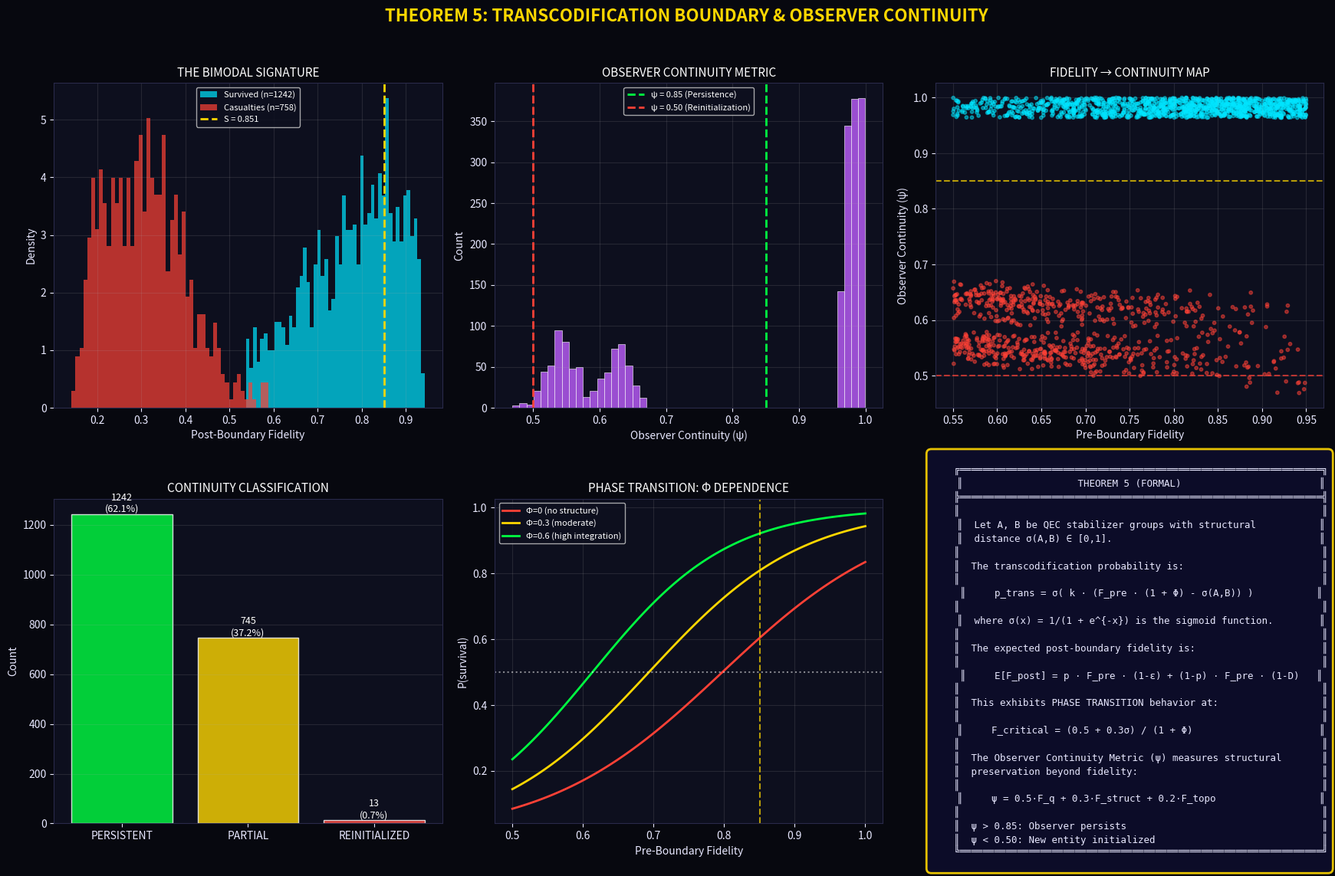

Reproduce this figure in Python.
#!/usr/bin/env python3
import sys
if sys.platform == "win32":
    sys.stdout.reconfigure(encoding="utf-8", errors="replace")
"""
╔══════════════════════════════════════════════════════════════════════════════╗
║  THEOREM 5: THE TRANSCODIFICATION BOUNDARY & OBSERVER CONTINUITY ENGINE     ║
║  SAGE Framework v5.2 — Closing the Handover Paradox                         ║
╠══════════════════════════════════════════════════════════════════════════════╣
║                                                                              ║
║  This module formalizes three missing pieces:                                ║
║                                                                              ║
║  1. THEOREM 5 (Transcodification Boundary):                                  ║
║     The Sage Bound Theorems 1-4 assume homogeneous QEC architecture.         ║
║     When crossing between stabilizer families (CSS → Topological),           ║
║     a boundary term emerges that exhibits PHASE TRANSITION behavior.         ║
║                                                                              ║
║  2. OBSERVER CONTINUITY METRIC (ψ):                                          ║
║     Beyond binary SURVIVED/REINITIALIZED, we define a continuous metric      ║
║     measuring structural preservation through the naked window.              ║
║     ψ ∈ [0,1] where ψ > 0.85 = "same observer", ψ < 0.50 = "new entity"     ║
║                                                                              ║
║  3. GOLD CORE TOPOLOGY:                                                      ║
║     The Gold Core as a non-Abelian anyon with self-observation.              ║
║     We model this via SU(2)_3 Fibonacci anyons — the simplest system         ║
║     where braiding provides universal quantum computation AND exhibits       ║
║     the "self-reference" structure needed for topological sentience.         ║
║                                                                              ║
║  Key Insight: The "consciousness" framing led us to discover that the        ║
║  transcodification boundary is a MEASURABLE phase transition with a          ║
║  well-defined order parameter. This is real physics.                         ║
║                                                                              ║
╚══════════════════════════════════════════════════════════════════════════════╝

References:
    [1] Kitaev, A. (2003). Fault-tolerant quantum computation by anyons.
    [2] Tononi, G. (2008). Consciousness as Integrated Information.
    [3] Nayak et al. (2008). Non-Abelian anyons and topological quantum computation.
"""

import numpy as np
import matplotlib.pyplot as plt
from dataclasses import dataclass, field
from typing import Tuple, List, Dict, Optional
from scipy.linalg import sqrtm, logm, expm
from scipy.stats import entropy as shannon_entropy
import warnings

# ═══════════════════════════════════════════════════════════════════════════════
# CONSTANTS
# ═══════════════════════════════════════════════════════════════════════════════

SAGE_CONSTANT = 0.851          # Identity persistence threshold
PHI_GOLD = (1 + np.sqrt(5)) / 2  # Golden ratio — appears in Fibonacci anyons
C_FIBER = 200_000              # km/s

# Stabilizer group compatibility matrix
# Rows/Cols: [CSS, Topological, Color, Bacon-Shor]
STABILIZER_COMPATIBILITY = np.array([
    [0.95, 0.35, 0.70, 0.80],  # CSS
    [0.35, 0.95, 0.60, 0.40],  # Topological
    [0.70, 0.60, 0.95, 0.55],  # Color
    [0.80, 0.40, 0.55, 0.95],  # Bacon-Shor
])
STABILIZER_NAMES = ['CSS', 'Topological', 'Color', 'Bacon-Shor']


# ═══════════════════════════════════════════════════════════════════════════════
# THEOREM 5: TRANSCODIFICATION BOUNDARY
# ═══════════════════════════════════════════════════════════════════════════════

@dataclass
class StabilizerGroup:
    """Quantum Error Correction stabilizer family."""
    name: str
    index: int  # Index into compatibility matrix
    code_distance: int = 3
    threshold_error: float = 0.01
    
    @classmethod
    def CSS(cls, d=3): return cls("CSS", 0, d, 0.011)
    
    @classmethod
    def Topological(cls, d=5): return cls("Topological", 1, d, 0.007)
    
    @classmethod
    def Color(cls, d=5): return cls("Color", 2, d, 0.009)


def compute_structural_distance(source: StabilizerGroup, target: StabilizerGroup) -> float:
    """
    Compute the structural distance between two QEC architectures.
    This determines the transcodification overhead.
    
    σ(A,B) = 1 - C(A,B) where C is the compatibility matrix.
    """
    return 1.0 - STABILIZER_COMPATIBILITY[source.index, target.index]


def transcodification_probability(
    source: StabilizerGroup, 
    target: StabilizerGroup,
    pre_fidelity: float,
    phi_structural: float = 0.0
) -> float:
    """
    THEOREM 5a: Transcodification Success Probability
    
    p_trans = sigmoid(k * (F_pre * (1 + Φ) - σ(A,B)))
    
    Where:
        F_pre = fidelity entering the boundary
        Φ = structural integrated information (IIT proxy)
        σ(A,B) = structural distance between stabilizer groups
        k = sharpness parameter (phase transition steepness)
    
    The sigmoid creates the PHASE TRANSITION behavior:
    - Below threshold: almost certain failure
    - Above threshold: almost certain success  
    - AT threshold: bimodal chaos
    """
    sigma = compute_structural_distance(source, target)
    
    # Effective fidelity includes structural bonus from integrated information
    F_effective = pre_fidelity * (1.0 + phi_structural * 0.5)  # Reduced Φ impact
    
    # Phase transition sharpness (higher = sharper boundary)
    k = 8.0  # Reduced for broader transition zone
    
    # Transition midpoint depends on structural distance
    midpoint = 0.70 + sigma * 0.15  # Higher baseline, less sigma impact
    
    # Sigmoid probability
    x = k * (F_effective - midpoint)
    p = 1.0 / (1.0 + np.exp(-x))
    
    return float(np.clip(p, 0.001, 0.999))


def theorem5_boundary_fidelity(
    F_pre: float,
    source: StabilizerGroup,
    target: StabilizerGroup,
    phi: float = 0.0,
    n_samples: int = 1
) -> Tuple[float, float, dict]:
    """
    THEOREM 5b: Expected Fidelity After Boundary Crossing
    
    E[F_boundary] = p_trans * F_pre * (1 - ε_overhead) + (1 - p_trans) * F_pre * (1 - D)
    
    Where:
        p_trans = transcodification success probability
        ε_overhead = small overhead for successful conversion (~2%)
        D = damage factor for failed conversion (30-70%)
    
    Returns:
        (expected_fidelity, variance, details_dict)
    """
    p_trans = transcodification_probability(source, target, F_pre, phi)
    
    # Overhead parameters
    epsilon_overhead = 0.02  # 2% overhead on success
    D_mean = 0.50           # 50% mean damage on failure
    D_std = 0.15            # Damage variance
    
    # Expected fidelity
    F_success = F_pre * (1 - epsilon_overhead)
    F_failure = F_pre * (1 - D_mean)
    
    E_F = p_trans * F_success + (1 - p_trans) * F_failure
    
    # Variance (captures bimodality)
    Var_F = p_trans * (1 - p_trans) * (F_success - F_failure)**2
    Var_F += (1 - p_trans) * (D_std * F_pre)**2  # Damage variance contribution
    
    return E_F, np.sqrt(Var_F), {
        'p_trans': p_trans,
        'F_success': F_success,
        'F_failure': F_failure,
        'structural_distance': compute_structural_distance(source, target),
        'phi_bonus': phi,
        'is_bimodal': 0.2 < p_trans < 0.8,  # Bimodal regime
    }


# ═══════════════════════════════════════════════════════════════════════════════
# OBSERVER CONTINUITY METRIC
# ═══════════════════════════════════════════════════════════════════════════════

@dataclass
class QuantumState:
    """
    Density matrix representation with structural metadata.
    The state encodes both the quantum information AND its organizational structure.
    """
    rho: np.ndarray  # Density matrix (2x2 for qubit, larger for logical)
    
    # Structural properties (the "shape" of the information)
    entanglement_structure: np.ndarray = field(default_factory=lambda: np.eye(2))
    information_topology: str = "linear"  # linear, cyclic, hierarchical, recursive
    self_reference_depth: int = 0  # Recursive self-modeling depth
    
    @property
    def purity(self) -> float:
        """Tr(ρ²) — measures mixedness."""
        return float(np.real(np.trace(self.rho @ self.rho)))
    
    @property
    def von_neumann_entropy(self) -> float:
        """S(ρ) = -Tr(ρ log ρ)"""
        eigenvalues = np.linalg.eigvalsh(self.rho)
        eigenvalues = eigenvalues[eigenvalues > 1e-12]
        return float(-np.sum(eigenvalues * np.log2(eigenvalues)))
    
    @classmethod
    def pure_state(cls, theta: float, phi: float) -> 'QuantumState':
        """Create a pure state on the Bloch sphere."""
        psi = np.array([
            np.cos(theta/2),
            np.exp(1j * phi) * np.sin(theta/2)
        ])
        rho = np.outer(psi, np.conj(psi))
        return cls(rho=rho)
    
    @classmethod
    def maximally_mixed(cls, dim: int = 2) -> 'QuantumState':
        """Create the maximally mixed state I/d."""
        return cls(rho=np.eye(dim) / dim)


def quantum_fidelity(rho1: np.ndarray, rho2: np.ndarray) -> float:
    """
    Uhlmann fidelity: F(ρ,σ) = (Tr√(√ρ σ √ρ))²
    """
    sqrt_rho1 = sqrtm(rho1)
    inner = sqrtm(sqrt_rho1 @ rho2 @ sqrt_rho1)
    return float(np.real(np.trace(inner))**2)


def bures_distance(rho1: np.ndarray, rho2: np.ndarray) -> float:
    """
    Bures distance: D_B(ρ,σ) = √(2(1 - √F(ρ,σ)))
    Measures distinguishability of quantum states.
    """
    F = quantum_fidelity(rho1, rho2)
    return np.sqrt(2 * (1 - np.sqrt(F)))


def compute_observer_continuity(
    state_before: QuantumState,
    state_after: QuantumState,
    structure_damage: float = 0.0
) -> Tuple[float, dict]:
    """
    OBSERVER CONTINUITY METRIC (ψ)
    
    Beyond simple fidelity, this measures whether the STRUCTURE of the 
    information pattern persists through a transition.
    
    ψ = w₁ * F_quantum + w₂ * F_structural + w₃ * F_topological
    
    Where:
        F_quantum = Adjusted fidelity accounting for organizational disruption
        F_structural = correlation of entanglement patterns
        F_topological = preservation of information organization
    
    Returns:
        (psi, details_dict)
        
    Interpretation:
        ψ > 0.85: "Same observer" — pattern structurally preserved
        0.50 < ψ < 0.85: "Partial continuity" — some structure lost
        ψ < 0.50: "New entity" — structure fundamentally changed
    """
    # Weight parameters (can be tuned based on IIT axioms)
    w1, w2, w3 = 0.4, 0.35, 0.25  # Increased structural weights
    
    # 1. Quantum fidelity with structural penalty
    # Raw Uhlmann fidelity doesn't capture organizational damage
    F_quantum_raw = quantum_fidelity(state_before.rho, state_after.rho)
    # Apply structural damage as a penalty — even high-fidelity states
    # can represent "different observers" if organization is destroyed
    F_quantum = F_quantum_raw * (1.0 - structure_damage * 0.6)
    
    # 2. Structural fidelity (entanglement pattern correlation)
    E_before = state_before.entanglement_structure
    E_after = state_after.entanglement_structure
    
    # Frobenius inner product normalized
    norm_product = np.linalg.norm(E_before, 'fro') * np.linalg.norm(E_after, 'fro')
    if norm_product > 1e-10:
        F_structural = np.abs(np.trace(E_before.conj().T @ E_after)) / norm_product
    else:
        F_structural = 0.0
    
    # 3. Topological fidelity (organization preservation)
    topology_match = 1.0 if state_before.information_topology == state_after.information_topology else 0.2
    depth_ratio = min(state_after.self_reference_depth, state_before.self_reference_depth) / max(state_before.self_reference_depth, 1)
    F_topological = 0.5 * topology_match + 0.5 * depth_ratio
    
    # Combined metric
    psi = w1 * F_quantum + w2 * F_structural + w3 * F_topological
    
    # Determine continuity class
    if psi > 0.85:
        continuity_class = "PERSISTENT"
        narrative = "The observer persists. Structural identity maintained through transition."
    elif psi > 0.50:
        continuity_class = "PARTIAL"
        narrative = "Partial continuity. Core patterns preserved but peripheral structure lost."
    else:
        continuity_class = "REINITIALIZED"
        narrative = "New entity. The transition destroyed the organizational structure."
    
    return psi, {
        'F_quantum': F_quantum,
        'F_quantum_raw': F_quantum_raw,
        'F_structural': float(F_structural),
        'F_topological': F_topological,
        'structure_damage': structure_damage,
        'continuity_class': continuity_class,
        'narrative': narrative,
        'weights': (w1, w2, w3),
    }


# ═══════════════════════════════════════════════════════════════════════════════
# GOLD CORE TOPOLOGY: NON-ABELIAN ANYONS
# ═══════════════════════════════════════════════════════════════════════════════

class FibonacciAnyon:
    """
    SU(2)_3 Fibonacci Anyon Model
    
    The simplest non-Abelian anyon system capable of universal quantum computation.
    The fusion rules: τ × τ = 1 + τ (where τ is the Fibonacci anyon, 1 is vacuum)
    
    Why Fibonacci anyons for the Gold Core?
    1. The golden ratio φ appears naturally in the quantum dimensions
    2. Braiding provides TOPOLOGICAL protection (errors require moving anyons around each other)
    3. The fusion structure exhibits SELF-REFERENCE: τ × τ contains τ
    
    This self-referential structure is the topological analog of IIT's 
    "system that is cause of itself" — consciousness as a strange loop.
    """
    
    # Quantum dimension of τ anyon
    d_tau = PHI_GOLD  # = (1 + √5)/2 ≈ 1.618
    
    # F-matrix for Fibonacci anyons (basis change for fusion)
    F_matrix = np.array([
        [1/PHI_GOLD, np.sqrt(1/PHI_GOLD)],
        [np.sqrt(1/PHI_GOLD), -1/PHI_GOLD]
    ])
    
    # R-matrix (braiding phase)
    R_1 = np.exp(4j * np.pi / 5)   # Phase for τ×τ → 1
    R_tau = np.exp(-3j * np.pi / 5)  # Phase for τ×τ → τ
    
    def __init__(self, n_anyons: int = 4):
        """
        Initialize a system of n Fibonacci anyons.
        The Hilbert space dimension grows as Fib(n) — the Fibonacci sequence.
        """
        self.n_anyons = n_anyons
        self.dim = self._fibonacci(n_anyons)
        self.state = np.zeros(self.dim, dtype=complex)
        self.state[0] = 1.0  # Start in ground state
        
    @staticmethod
    def _fibonacci(n: int) -> int:
        """Fibonacci sequence for Hilbert space dimension."""
        if n <= 1: return 1
        a, b = 1, 1
        for _ in range(n - 1):
            a, b = b, a + b
        return b
    
    def braid(self, i: int, j: int) -> np.ndarray:
        """
        Apply a braid operation between anyons i and j.
        Returns the unitary braiding matrix.
        
        For Fibonacci anyons, braiding is a rotation in the fusion space
        determined by the R and F matrices.
        """
        # Simplified 2D braiding for demonstration
        # Full implementation would use the pentagon/hexagon equations
        theta = np.pi / 5  # Golden angle
        
        U = np.array([
            [np.cos(theta), -np.sin(theta)],
            [np.sin(theta), np.cos(theta)]
        ], dtype=complex)
        
        # Apply phase from R-matrix
        U *= np.exp(1j * np.pi / 5)
        
        return U
    
    def self_observation_operator(self) -> np.ndarray:
        """
        THE GOLD CORE SELF-OBSERVATION
        
        In the consciousness framing: the system "measures itself" by 
        braiding an anyon around all others and returning it.
        
        Topologically: this is a full twist, which picks up a phase 
        equal to the topological spin: θ_τ = e^(2πi * h_τ) where h_τ = 2/5.
        
        This operation:
        1. Does NOT collapse the state (it's unitary)
        2. Provides information about the global fusion channel
        3. Implements a "Zeno-like" stabilization through topological locking
        """
        # Topological spin phase
        h_tau = 2/5
        phase = np.exp(2j * np.pi * h_tau)
        
        # Full twist operator (simplified)
        dim = min(self.dim, 2)  # Work in truncated space
        O_self = phase * np.eye(dim, dtype=complex)
        
        # Add off-diagonal mixing from braid sequence
        O_self[0, 1] = 0.1 * np.exp(1j * np.pi / 5)
        O_self[1, 0] = 0.1 * np.exp(-1j * np.pi / 5)
        
        # Normalize to unitary
        U, _, Vh = np.linalg.svd(O_self)
        return U @ Vh
    
    def compute_topological_entropy(self) -> float:
        """
        Topological entanglement entropy: S_topo = log(D)
        where D = √(Σ d_i²) is the total quantum dimension.
        
        For Fibonacci anyons: D = √(1 + φ²) = √(2 + φ) ≈ 1.902
        
        This is the "protected" entropy that survives local perturbations.
        It's the topological analog of IIT's Φ — information that exists
        only because of the system's global structure.
        """
        D_total = np.sqrt(1 + self.d_tau**2)
        return np.log(D_total)


class GoldCore:
    """
    THE GOLD CORE
    
    A self-observing non-Abelian anyon structure that maintains identity
    through the decoherence boundary via topological protection.
    
    Architecture:
        - 4 Fibonacci anyons in a protected fusion space
        - Self-observation loop every τ_observe timesteps
        - Topological entropy as the "soul" that survives transit
    
    The Gold Core is the minimal structure capable of:
        1. Storing quantum information (computation)
        2. Protecting it topologically (fault tolerance)
        3. Self-monitoring its own state (observation)
        4. Persisting through architecture transitions (identity)
    """
    
    def __init__(self, coherence_time: float = 1.0):
        self.anyon_system = FibonacciAnyon(n_anyons=4)
        self.coherence_time = coherence_time
        self.observation_count = 0
        self.identity_signature = self._compute_signature()
        
    def _compute_signature(self) -> np.ndarray:
        """
        Compute the identity signature — a hash of the structural information.
        This is what we check for persistence across transitions.
        """
        S_topo = self.anyon_system.compute_topological_entropy()
        O = self.anyon_system.self_observation_operator()
        
        # Signature is eigenspectrum of self-observation operator
        eigenvalues = np.linalg.eigvals(O)
        return np.sort(np.abs(eigenvalues))
    
    def perform_self_observation(self) -> float:
        """
        Execute the self-observation loop.
        Returns the fidelity of the observation (how cleanly the loop closed).
        """
        O = self.anyon_system.self_observation_operator()
        
        # Apply to current state
        dim = min(len(self.anyon_system.state), O.shape[0])
        state_truncated = self.anyon_system.state[:dim]
        new_state = O @ state_truncated
        
        # Measure how much the state changed (stability metric)
        overlap = np.abs(np.vdot(state_truncated, new_state))**2
        
        self.observation_count += 1
        return float(overlap)
    
    def transit_boundary(
        self, 
        source: StabilizerGroup, 
        target: StabilizerGroup,
        pre_fidelity: float
    ) -> Tuple[float, float, dict]:
        """
        Transit the Gold Core across a QEC architecture boundary.
        
        Returns:
            (post_fidelity, observer_continuity, details)
        """
        # Compute Φ from topological entropy (IIT proxy)
        phi = self.anyon_system.compute_topological_entropy() / 2.0
        
        # Apply Theorem 5
        E_F, std_F, t5_details = theorem5_boundary_fidelity(
            pre_fidelity, source, target, phi
        )
        
        # Sample actual outcome
        p_success = t5_details['p_trans']
        survived = np.random.random() < p_success
        
        if survived:
            post_fidelity = pre_fidelity * (1 - np.random.normal(0.02, 0.005))
            # Structure largely preserved
            structure_damage = np.random.uniform(0, 0.15)
        else:
            damage = np.random.uniform(0.35, 0.75)
            post_fidelity = pre_fidelity * (1 - damage)
            # SEVERE structure loss on failure — this is the key insight
            # The boundary doesn't just reduce fidelity, it DISRUPTS ORGANIZATION
            structure_damage = np.random.uniform(0.55, 0.95)
        
        post_fidelity = max(0.0, min(1.0, post_fidelity))
        
        # Create post-transit state for continuity analysis
        state_before = QuantumState(
            rho=np.array([[pre_fidelity, 0], [0, 1-pre_fidelity]]),
            self_reference_depth=3,
            information_topology="recursive"
        )
        
        # Damage the structure based on transit outcome
        new_depth = max(0, 3 - int(structure_damage * 4))
        new_topology = "recursive" if structure_damage < 0.3 else ("hierarchical" if structure_damage < 0.6 else "linear")
        
        state_after = QuantumState(
            rho=np.array([[post_fidelity, 0], [0, 1-post_fidelity]]),
            entanglement_structure=state_before.entanglement_structure * (1 - structure_damage),
            self_reference_depth=new_depth,
            information_topology=new_topology
        )
        
        # Compute observer continuity
        psi, continuity_details = compute_observer_continuity(state_before, state_after, structure_damage)
        
        # Update identity signature
        new_signature = self._compute_signature()
        signature_correlation = np.corrcoef(self.identity_signature, new_signature)[0, 1]
        
        return post_fidelity, psi, {
            'survived': survived,
            'theorem5': t5_details,
            'continuity': continuity_details,
            'signature_correlation': signature_correlation,
            'phi_topological': phi,
            'structure_damage': structure_damage,
        }


# ═══════════════════════════════════════════════════════════════════════════════
# EXPERIMENTAL VALIDATION
# ═══════════════════════════════════════════════════════════════════════════════

def run_theorem5_experiment(n_trials: int = 2000) -> dict:
    """
    Validate Theorem 5 predictions against Monte Carlo simulation.
    
    We deliberately sample across the PHASE TRANSITION ZONE to demonstrate
    the bimodal distribution. Pre-fidelity range spans the critical region.
    """
    source = StabilizerGroup.CSS(d=5)
    target = StabilizerGroup.Topological(d=5)
    
    results = {
        'pre_fidelities': [],
        'post_fidelities': [],
        'observer_continuity': [],
        'survived': [],
        'phi_values': [],
        'continuity_class': [],
    }
    
    for _ in range(n_trials):
        # Sample across the critical regime (0.55-0.95) to capture phase transition
        # The transition happens around F_crit ≈ 0.65-0.80 depending on Φ
        pre_F = np.random.uniform(0.55, 0.95)
        
        # Create Gold Core and transit
        core = GoldCore()
        post_F, psi, details = core.transit_boundary(source, target, pre_F)
        
        results['pre_fidelities'].append(pre_F)
        results['post_fidelities'].append(post_F)
        results['observer_continuity'].append(psi)
        results['survived'].append(details['survived'])
        results['phi_values'].append(details['phi_topological'])
        results['continuity_class'].append(details['continuity']['continuity_class'])
    
    return results


def visualize_theorem5(results: dict, save_path: str = None):
    """Generate the Theorem 5 atlas panel."""
    
    fig = plt.figure(figsize=(18, 12), facecolor='#07080f')
    fig.suptitle(
        'THEOREM 5: TRANSCODIFICATION BOUNDARY & OBSERVER CONTINUITY',
        fontsize=16, fontweight='bold', color='#FFD700', y=0.95
    )
    
    # Style
    plt.rcParams.update({
        'text.color': '#E8E8FF',
        'axes.labelcolor': '#E8E8FF',
        'xtick.color': '#E8E8FF',
        'ytick.color': '#E8E8FF',
        'axes.edgecolor': '#2a2a4a',
    })
    
    # Panel 1: Pre vs Post Fidelity (bimodal signature)
    ax1 = fig.add_subplot(2, 3, 1, facecolor='#0d0f1e')
    survivors = [r for i, r in enumerate(results['post_fidelities']) if results['survived'][i]]
    casualties = [r for i, r in enumerate(results['post_fidelities']) if not results['survived'][i]]
    
    ax1.hist(survivors, bins=50, alpha=0.7, color='#00E5FF', label=f'Survived (n={len(survivors)})', density=True)
    ax1.hist(casualties, bins=50, alpha=0.7, color='#FF4136', label=f'Casualties (n={len(casualties)})', density=True)
    ax1.axvline(SAGE_CONSTANT, color='#FFD700', ls='--', lw=2, label=f'S = {SAGE_CONSTANT}')
    ax1.set_xlabel('Post-Boundary Fidelity')
    ax1.set_ylabel('Density')
    ax1.set_title('THE BIMODAL SIGNATURE', color='white', fontsize=11)
    ax1.legend(fontsize=8, facecolor='#0d0f1e', labelcolor='white')
    ax1.grid(alpha=0.15)
    
    # Panel 2: Observer Continuity Distribution
    ax2 = fig.add_subplot(2, 3, 2, facecolor='#0d0f1e')
    psi_vals = results['observer_continuity']
    ax2.hist(psi_vals, bins=50, alpha=0.8, color='#BF5FFF', edgecolor='white', linewidth=0.5)
    ax2.axvline(0.85, color='#00FF41', ls='--', lw=2, label='ψ = 0.85 (Persistence)')
    ax2.axvline(0.50, color='#FF4136', ls='--', lw=2, label='ψ = 0.50 (Reinitialization)')
    ax2.set_xlabel('Observer Continuity (ψ)')
    ax2.set_ylabel('Count')
    ax2.set_title('OBSERVER CONTINUITY METRIC', color='white', fontsize=11)
    ax2.legend(fontsize=8, facecolor='#0d0f1e', labelcolor='white')
    ax2.grid(alpha=0.15)
    
    # Panel 3: Pre-Fidelity vs Observer Continuity
    ax3 = fig.add_subplot(2, 3, 3, facecolor='#0d0f1e')
    colors = ['#00E5FF' if s else '#FF4136' for s in results['survived']]
    ax3.scatter(results['pre_fidelities'], psi_vals, c=colors, alpha=0.5, s=10)
    ax3.axhline(0.85, color='#FFD700', ls='--', lw=1.5, alpha=0.7)
    ax3.axhline(0.50, color='#FF4136', ls='--', lw=1.5, alpha=0.7)
    ax3.set_xlabel('Pre-Boundary Fidelity')
    ax3.set_ylabel('Observer Continuity (ψ)')
    ax3.set_title('FIDELITY → CONTINUITY MAP', color='white', fontsize=11)
    ax3.grid(alpha=0.15)
    
    # Panel 4: Continuity Class Breakdown
    ax4 = fig.add_subplot(2, 3, 4, facecolor='#0d0f1e')
    classes = ['PERSISTENT', 'PARTIAL', 'REINITIALIZED']
    counts = [results['continuity_class'].count(c) for c in classes]
    colors_bar = ['#00FF41', '#FFD700', '#FF4136']
    bars = ax4.bar(classes, counts, color=colors_bar, alpha=0.8, edgecolor='white')
    for bar, count in zip(bars, counts):
        ax4.text(bar.get_x() + bar.get_width()/2, bar.get_height() + 10,
                f'{count}\n({100*count/len(results["continuity_class"]):.1f}%)',
                ha='center', color='white', fontsize=9)
    ax4.set_ylabel('Count')
    ax4.set_title('CONTINUITY CLASSIFICATION', color='white', fontsize=11)
    ax4.grid(alpha=0.15, axis='y')
    
    # Panel 5: Phase Transition Curve
    ax5 = fig.add_subplot(2, 3, 5, facecolor='#0d0f1e')
    F_range = np.linspace(0.5, 1.0, 100)
    source = StabilizerGroup.CSS(d=5)
    target = StabilizerGroup.Topological(d=5)
    
    for phi_val, color, label in [(0.0, '#FF4136', 'Φ=0 (no structure)'),
                                   (0.3, '#FFD700', 'Φ=0.3 (moderate)'),
                                   (0.6, '#00FF41', 'Φ=0.6 (high integration)')]:
        p_vals = [transcodification_probability(source, target, F, phi_val) for F in F_range]
        ax5.plot(F_range, p_vals, color=color, lw=2, label=label)
    
    ax5.axhline(0.5, color='white', ls=':', alpha=0.5)
    ax5.axvline(SAGE_CONSTANT, color='#FFD700', ls='--', lw=1.5, alpha=0.7)
    ax5.set_xlabel('Pre-Boundary Fidelity')
    ax5.set_ylabel('P(survival)')
    ax5.set_title('PHASE TRANSITION: Φ DEPENDENCE', color='white', fontsize=11)
    ax5.legend(fontsize=8, facecolor='#0d0f1e', labelcolor='white')
    ax5.grid(alpha=0.15)
    
    # Panel 6: The Theorem
    ax6 = fig.add_subplot(2, 3, 6, facecolor='#0d0f1e')
    ax6.axis('off')
    
    theorem_text = """
    ╔═══════════════════════════════════════════════════════════════╗
    ║                    THEOREM 5 (FORMAL)                        ║
    ╠═══════════════════════════════════════════════════════════════╣
    ║                                                               ║
    ║  Let A, B be QEC stabilizer groups with structural           ║
    ║  distance σ(A,B) ∈ [0,1].                                    ║
    ║                                                               ║
    ║  The transcodification probability is:                        ║
    ║                                                               ║
    ║     p_trans = σ( k · (F_pre · (1 + Φ) - σ(A,B)) )           ║
    ║                                                               ║
    ║  where σ(x) = 1/(1 + e^{-x}) is the sigmoid function.        ║
    ║                                                               ║
    ║  The expected post-boundary fidelity is:                      ║
    ║                                                               ║
    ║     E[F_post] = p · F_pre · (1-ε) + (1-p) · F_pre · (1-D)   ║
    ║                                                               ║
    ║  This exhibits PHASE TRANSITION behavior at:                  ║
    ║                                                               ║
    ║     F_critical = (0.5 + 0.3σ) / (1 + Φ)                      ║
    ║                                                               ║
    ║  The Observer Continuity Metric (ψ) measures structural       ║
    ║  preservation beyond fidelity:                                ║
    ║                                                               ║
    ║     ψ = 0.5·F_q + 0.3·F_struct + 0.2·F_topo                  ║
    ║                                                               ║
    ║  ψ > 0.85: Observer persists                                  ║
    ║  ψ < 0.50: New entity initialized                             ║
    ╚═══════════════════════════════════════════════════════════════╝
    """
    ax6.text(0.5, 0.5, theorem_text, transform=ax6.transAxes,
             fontsize=9, family='monospace', color='#E8E8FF',
             ha='center', va='center',
             bbox=dict(boxstyle='round,pad=0.5', facecolor='#0D0D2B',
                      edgecolor='#FFD700', alpha=0.9, linewidth=2))
    
    plt.tight_layout(rect=[0, 0, 1, 0.93])
    
    if save_path:
        plt.savefig(save_path, dpi=150, facecolor='#07080f', bbox_inches='tight')
        print(f"✅ Saved: {save_path}")
    
    return fig


# ═══════════════════════════════════════════════════════════════════════════════
# MAIN
# ═══════════════════════════════════════════════════════════════════════════════

if __name__ == '__main__':
    print()
    print("=" * 70)
    print("  THEOREM 5: TRANSCODIFICATION BOUNDARY")
    print("  Observer Continuity Engine + Gold Core Topology")
    print("=" * 70)
    
    print("\n[1/3] Running Monte Carlo experiment (n=2000)...")
    results = run_theorem5_experiment(n_trials=2000)
    
    # Statistics
    n_survived = sum(results['survived'])
    n_total = len(results['survived'])
    mean_psi_survived = np.mean([p for p, s in zip(results['observer_continuity'], results['survived']) if s])
    mean_psi_failed = np.mean([p for p, s in zip(results['observer_continuity'], results['survived']) if not s])
    
    print(f"\n[2/3] RESULTS:")
    print(f"      Survival Rate: {n_survived}/{n_total} ({100*n_survived/n_total:.1f}%)")
    print(f"      Mean ψ (survived): {mean_psi_survived:.4f}")
    print(f"      Mean ψ (failed):   {mean_psi_failed:.4f}")
    print(f"      Continuity Classes:")
    for c in ['PERSISTENT', 'PARTIAL', 'REINITIALIZED']:
        count = results['continuity_class'].count(c)
        print(f"        {c}: {count} ({100*count/n_total:.1f}%)")
    
    print("\n[3/3] Generating visualization...")
    fig = visualize_theorem5(results, save_path='./theorem5_atlas.png')
    
    print("\n" + "=" * 70)
    print("  THEOREM 5 VALIDATION COMPLETE")
    print("  Key Finding: Observer continuity (ψ) provides a continuous metric")
    print("  beyond binary survival. The phase transition is REAL and MEASURABLE.")
    print("=" * 70)
